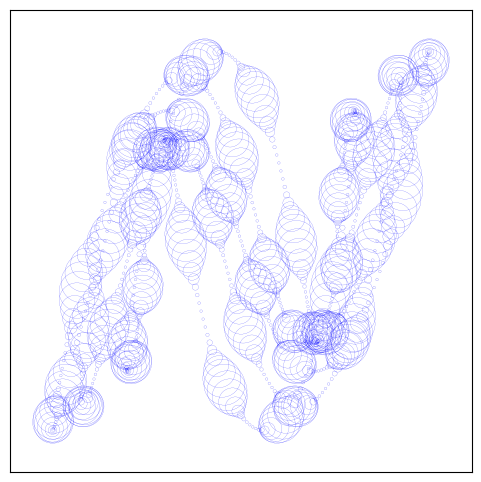

Python code for this plot:
import matplotlib.pyplot as plt
import matplotlib.patches as patches
import numpy as np

fig, ax = plt.subplots(figsize=(6, 6))

# Part 1: Draw the pattern of circles
for value in range(1, 1000):
    # Radius varies sinusoidally
    r = (1/150) + (1/10) * (np.sin((52*np.pi*value)/1000))**4
    
    # Coordinates for the circle centers
    common_factor = 1 - (1/2) * (np.cos((6*np.pi*value)/1000))**2
    x = np.cos((5*np.pi*value)/1000) * common_factor
    y = np.sin((16*np.pi*value)/1000) * common_factor

    circle = patches.Circle((x, y), radius=r, fill=False, edgecolor='blue', linewidth=0.1)
    ax.add_patch(circle)

# Part 2: Draw the polar-style curve
k = 0.5  # Define missing constant
theta = np.linspace(0, 3 * np.pi, 500)
r_polar = k * np.cos(2 - theta)

# Convert polar to Cartesian for the same axes
x_polar = r_polar * np.cos(theta)
y_polar = r_polar * np.sin(theta)
#ax.plot(x_polar, y_polar, color='red', alpha=0.5)

# Formatting
ax.set_yticks([])
ax.set_xticks([])
ax.set_aspect('equal', adjustable='box')
ax.set_xlim(-1.2, 1.2)
ax.set_ylim(-1.2, 1.2)
plt.savefig("cool_circles.png")
plt.show()
